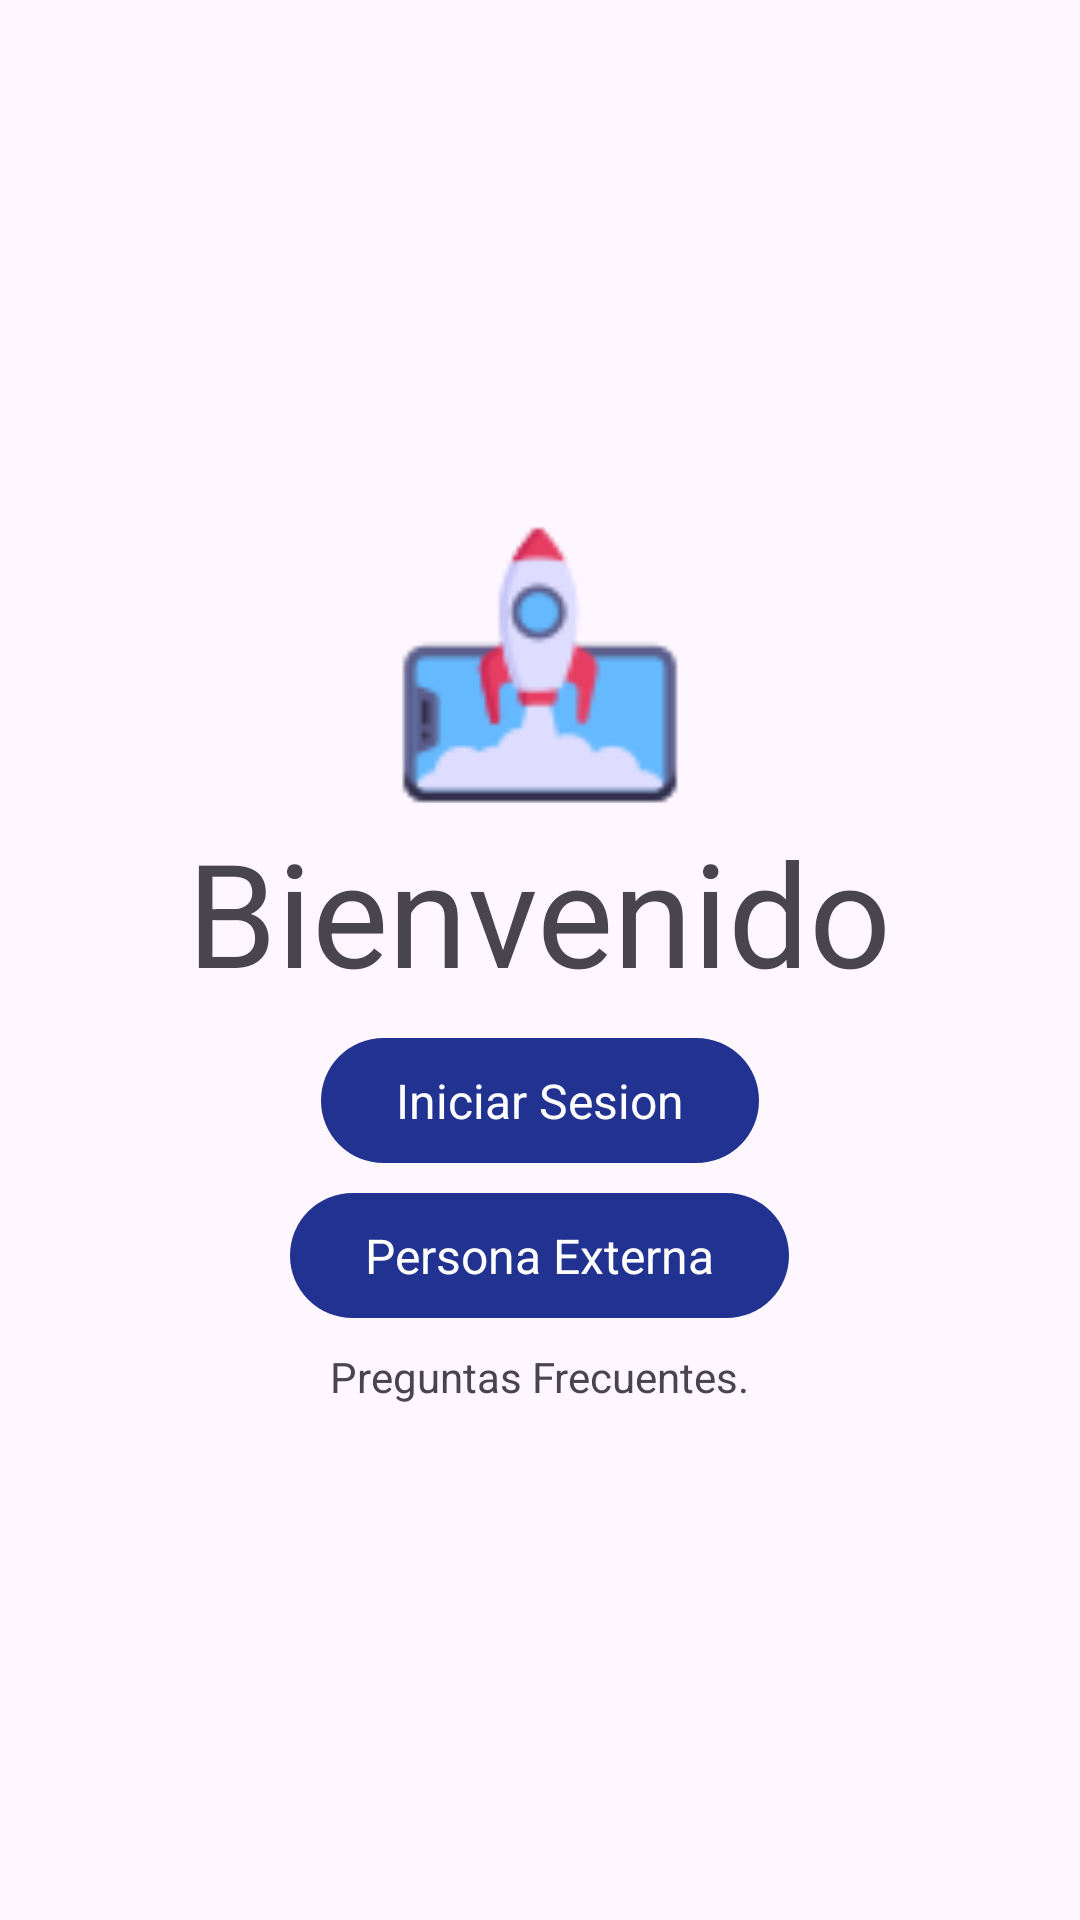

Layout XML and referenced resources for this Android screen:
<!-- AndroidManifest.xml: application theme Theme.IEM_PROTOTYPE -->
<!-- res/layout/activity_main.xml -->
<?xml version="1.0" encoding="utf-8"?>
<androidx.constraintlayout.widget.ConstraintLayout xmlns:android="http://schemas.android.com/apk/res/android"
    xmlns:app="http://schemas.android.com/apk/res-auto"
    xmlns:tools="http://schemas.android.com/tools"
    android:layout_width="match_parent"
    android:layout_height="match_parent"
    tools:context=".MainActivity">

    <LinearLayout
        android:layout_width="match_parent"
        android:layout_height="match_parent"
        android:gravity="center"
        android:orientation="vertical"
        tools:layout_editor_absoluteX="40dp"
        tools:layout_editor_absoluteY="40dp">

        <ImageView
            android:id="@+id/imageView4"
            android:layout_width="100dp"
            android:layout_height="100dp"
            android:src="@drawable/icon_logo" />

        <TextView
            android:layout_width="wrap_content"
            android:layout_height="wrap_content"
            android:text="Bienvenido"
            android:textSize="48sp" />

        <TextView
            android:id="@+id/btn_inicio"
            android:layout_width="wrap_content"
            android:layout_height="wrap_content"
            android:layout_margin="10dp"
            android:background="@drawable/basic_background"
            android:padding="10dp"
            android:paddingStart="25dp"
            android:paddingEnd="25dp"
            android:text="Iniciar Sesion"
            android:textColor="#FFFFFF"
            android:textSize="16sp" />

        <TextView
            android:id="@+id/btn_ext"
            android:layout_width="wrap_content"
            android:layout_height="wrap_content"
            android:background="@drawable/basic_background"
            android:padding="10dp"
            android:paddingStart="25dp"
            android:paddingEnd="25dp"
            android:text="Persona Externa"
            android:textColor="#FFFFFF"
            android:textSize="16sp" />

        <TextView
            android:id="@+id/txt_qa"
            android:layout_width="wrap_content"
            android:layout_height="wrap_content"
            android:paddingTop="10dp"
            android:text="Preguntas Frecuentes." />

    </LinearLayout>

</androidx.constraintlayout.widget.ConstraintLayout>
<!-- resources referenced by this layout -->
<resources>
  <!-- drawable basic_background (drawable) -->
  <?xml version="1.0" encoding="utf-8"?>
  <shape xmlns:android="http://schemas.android.com/apk/res/android">
      <solid android:color="#213291"/>
      <corners android:radius="25dp"/>
  </shape>
  <!-- drawable icon_logo: png bitmap (drawable, 2398 bytes) -->
  <style name="Theme.IEM_PROTOTYPE" parent="Base.Theme.IEM_PROTOTYPE" />
  <style name="Base.Theme.IEM_PROTOTYPE" parent="Theme.Material3.DayNight.NoActionBar">
          
          
      </style>
</resources>
